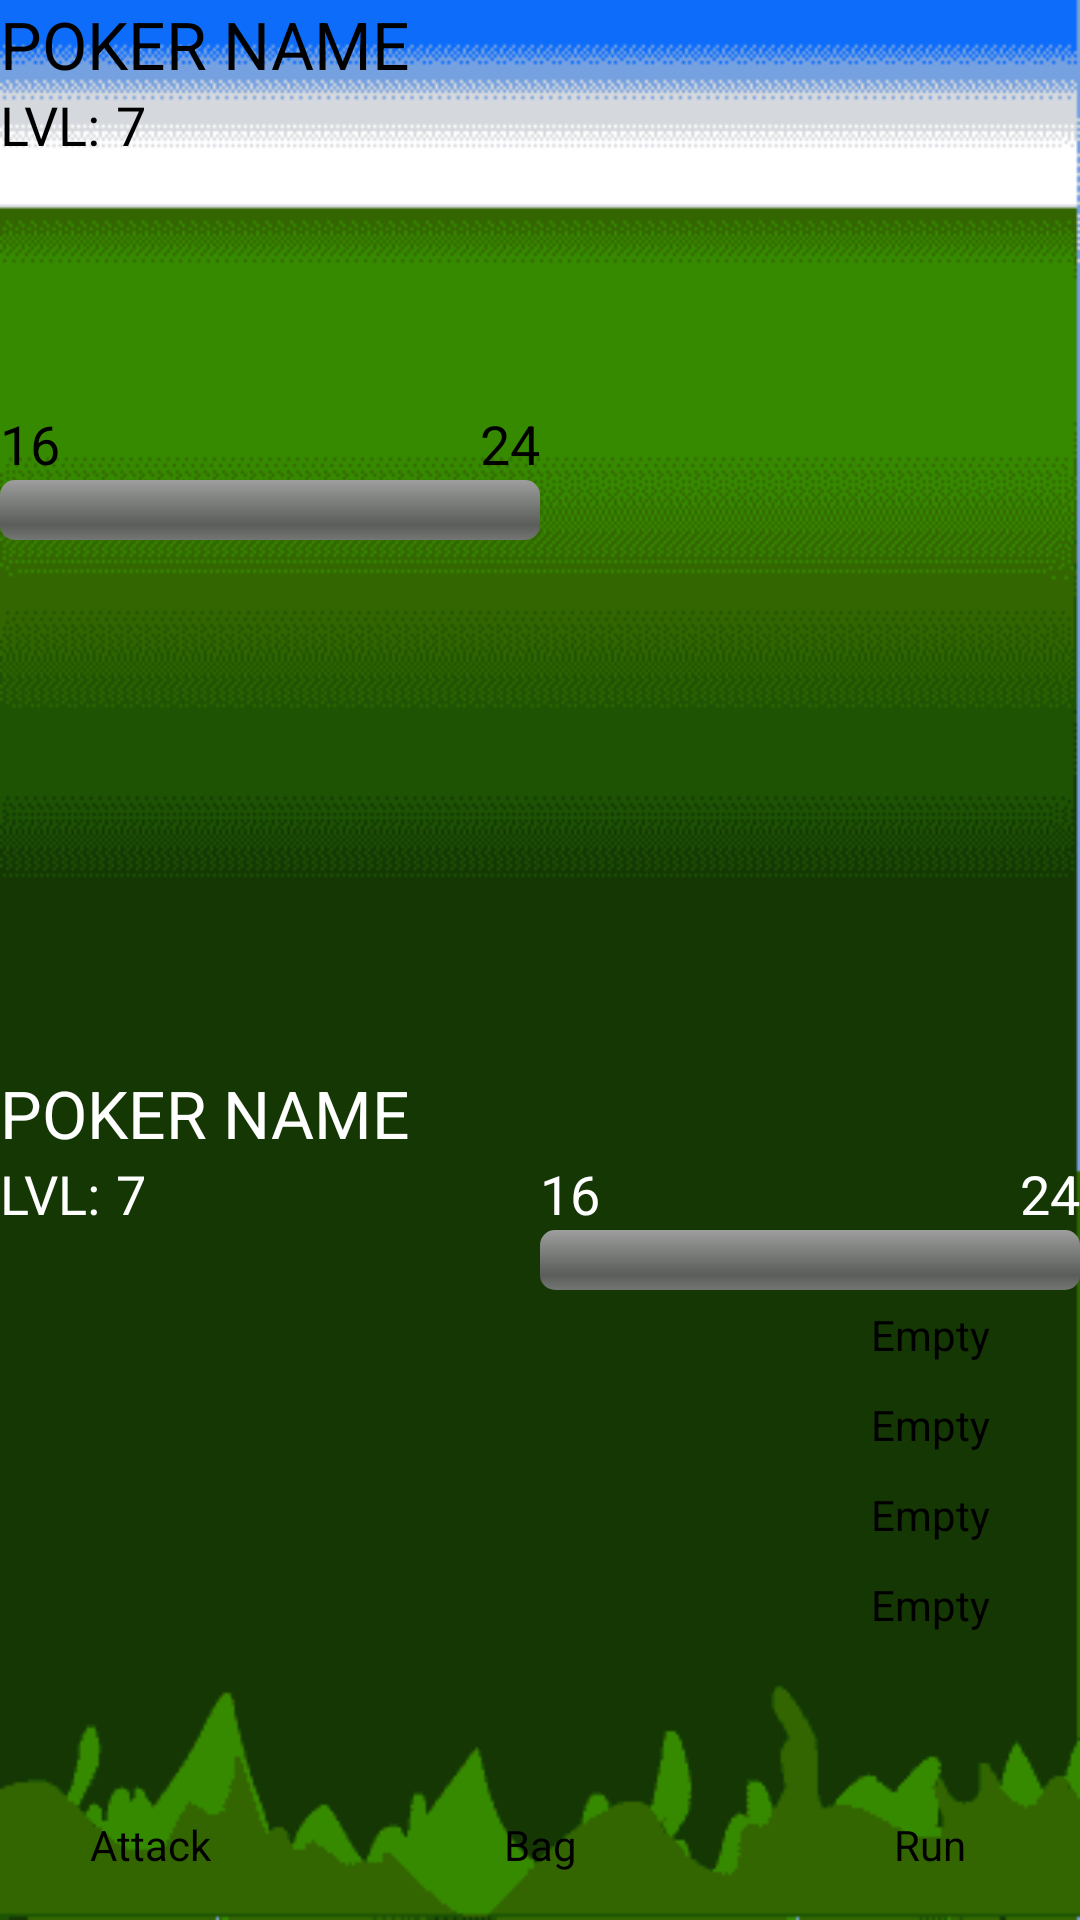

Produce the Android XML layout that renders to this screen, including the resource entries it uses.
<!-- AndroidManifest.xml: application theme android:Theme.NoTitleBar -->
<!-- res/layout/activity_battle.xml -->
<?xml version="1.0" encoding="utf-8"?>
<RelativeLayout xmlns:android="http://schemas.android.com/apk/res/android"
android:layout_width="match_parent" android:layout_height="match_parent"
android:background="@drawable/wild_attack01">

<ImageView
    android:layout_width="180dp"
    android:layout_height="180dp"
    android:id="@+id/opPokImg"
    android:layout_alignParentTop="true"
    android:layout_alignParentRight="true"
    android:layout_alignParentEnd="true"/>

<ImageView
    android:layout_width="180dp"
    android:layout_height="180dp"
    android:id="@+id/playerPokImg"
    android:layout_above="@+id/attackBtn"
    android:layout_alignParentLeft="true"
    android:layout_alignParentStart="true" />

<Button
    android:layout_width="100dp"
    android:layout_height="50dp"
    android:text="Attack"
    android:id="@+id/attackBtn"
    android:layout_alignParentBottom="true"
    android:layout_alignParentLeft="true"
    android:layout_alignParentStart="true"
    android:onClick="attackAction"
    android:background="@drawable/txt_back" />

<Button
    android:layout_width="100dp"
    android:layout_height="50dp"
    android:text="Bag"
    android:id="@+id/bagBtn"
    android:layout_alignParentBottom="true"
    android:layout_centerHorizontal="true"
    android:onClick="bagAction"
    android:background="@drawable/txt_back" />

<Button
    android:layout_width="100dp"
    android:layout_height="50dp"
    android:text="Run"
    android:id="@+id/runBtn"
    android:onClick="runAction"
    android:layout_alignParentBottom="true"
    android:layout_alignParentRight="true"
    android:layout_alignParentEnd="true"
    android:background="@drawable/txt_back" />

<TextView
    android:layout_width="wrap_content"
    android:layout_height="wrap_content"
    android:textAppearance="?android:attr/textAppearanceLarge"
    android:text="POKER NAME"
    android:id="@+id/txtOpName"
    android:layout_alignParentTop="true"
    android:layout_alignParentLeft="true"
    android:layout_alignParentStart="true"
    android:textColor="@color/Black" />

<TextView
    android:layout_width="wrap_content"
    android:layout_height="wrap_content"
    android:textAppearance="?android:attr/textAppearanceMedium"
    android:text="LVL:"
    android:id="@+id/textView4"
    android:layout_below="@+id/txtOpName"
    android:layout_alignParentLeft="true"
    android:layout_alignParentStart="true"
    android:textColor="@color/Black" />

<TextView
    android:layout_width="wrap_content"
    android:layout_height="wrap_content"
    android:textAppearance="?android:attr/textAppearanceMedium"
    android:text="7"
    android:id="@+id/txtOpLvl"
    android:layout_below="@+id/txtOpName"
    android:layout_toRightOf="@+id/textView4"
    android:layout_toEndOf="@+id/textView4"
    android:textColor="@color/Black"
    android:paddingLeft="5dp" />

<ProgressBar
    style="?android:attr/progressBarStyleHorizontal"
    android:layout_width="wrap_content"
    android:layout_height="wrap_content"
    android:id="@+id/opProg"
    android:layout_alignBottom="@+id/opPokImg"
    android:layout_toLeftOf="@+id/opPokImg"
    android:layout_alignParentLeft="true"
    android:layout_alignParentStart="true" />

<TextView
    android:layout_width="wrap_content"
    android:layout_height="wrap_content"
    android:textAppearance="?android:attr/textAppearanceMedium"
    android:text="24"
    android:id="@+id/txtOpMax"
    android:layout_above="@+id/opProg"
    android:layout_toLeftOf="@+id/opPokImg"
    android:layout_toStartOf="@+id/opPokImg"
    android:textColor="@color/Black" />

<TextView
    android:layout_width="wrap_content"
    android:layout_height="wrap_content"
    android:textAppearance="?android:attr/textAppearanceMedium"
    android:text="16"
    android:id="@+id/txtOpHp"
    android:layout_above="@+id/opProg"
    android:layout_alignParentLeft="true"
    android:layout_alignParentStart="true"
    android:textColor="@color/Black" />

<TextView
    android:layout_width="wrap_content"
    android:layout_height="wrap_content"
    android:textAppearance="?android:attr/textAppearanceMedium"
    android:text="LVL:"
    android:id="@+id/textView8"
    android:textColor="@color/White"
    android:layout_above="@+id/playerPokImg"
    android:layout_alignParentLeft="true"
    android:layout_alignParentStart="true" />

<TextView
    android:layout_width="wrap_content"
    android:layout_height="wrap_content"
    android:textAppearance="?android:attr/textAppearanceMedium"
    android:text="7"
    android:id="@+id/txtPokLvl"
    android:textColor="@color/White"
    android:paddingLeft="5dp"
    android:layout_above="@+id/playerPokImg"
    android:layout_toRightOf="@+id/textView8"
    android:layout_toEndOf="@+id/textView8" />

<TextView
    android:layout_width="wrap_content"
    android:layout_height="wrap_content"
    android:textAppearance="?android:attr/textAppearanceLarge"
    android:text="POKER NAME"
    android:id="@+id/txtPokName"
    android:textColor="@color/White"
    android:layout_above="@+id/textView8"
    android:layout_alignParentLeft="true"
    android:layout_alignParentStart="true" />

<ProgressBar
    style="?android:attr/progressBarStyleHorizontal"
    android:layout_width="wrap_content"
    android:layout_height="wrap_content"
    android:id="@+id/pokProg"
    android:layout_alignTop="@+id/playerPokImg"
    android:layout_toRightOf="@+id/playerPokImg"
    android:layout_alignRight="@+id/runBtn"
    android:layout_alignEnd="@+id/runBtn" />

<TextView
    android:layout_width="wrap_content"
    android:layout_height="wrap_content"
    android:textAppearance="?android:attr/textAppearanceMedium"
    android:text="16"
    android:id="@+id/txtPokHp"
    android:textColor="@color/White"
    android:layout_above="@+id/pokProg"
    android:layout_toRightOf="@+id/playerPokImg"
    android:layout_toEndOf="@+id/playerPokImg" />

<TextView
    android:layout_width="wrap_content"
    android:layout_height="wrap_content"
    android:textAppearance="?android:attr/textAppearanceMedium"
    android:text="24"
    android:id="@+id/txtPokMax"
    android:textColor="@color/White"
    android:layout_above="@+id/pokProg"
    android:layout_alignParentRight="true"
    android:layout_alignParentEnd="true" />

<Button
    style="?android:attr/buttonStyleSmall"
    android:layout_width="100dp"
    android:layout_height="30dp"
    android:text="Empty"
    android:id="@+id/butAtk1"
    android:layout_below="@+id/pokProg"
    android:layout_alignRight="@+id/pokProg"
    android:layout_alignEnd="@+id/pokProg"
    android:background="@drawable/txt_back" />

<Button
    style="?android:attr/buttonStyleSmall"
    android:layout_width="100dp"
    android:layout_height="30dp"
    android:text="Empty"
    android:id="@+id/butAtk2"
    android:layout_below="@+id/butAtk1"
    android:layout_alignParentRight="true"
    android:layout_alignParentEnd="true"
    android:background="@drawable/txt_back" />

<Button
    style="?android:attr/buttonStyleSmall"
    android:layout_width="100dp"
    android:layout_height="30dp"
    android:text="Empty"
    android:id="@+id/butAtk3"
    android:layout_below="@+id/butAtk2"
    android:layout_alignParentRight="true"
    android:layout_alignParentEnd="true"
    android:background="@drawable/txt_back" />

<Button
    style="?android:attr/buttonStyleSmall"
    android:layout_width="100dp"
    android:layout_height="30dp"
    android:text="Empty"
    android:id="@+id/butAtk4"
    android:layout_below="@+id/butAtk3"
    android:layout_alignParentRight="true"
    android:layout_alignParentEnd="true"
    android:background="@drawable/txt_back" />

<Button
    android:id="@+id/txt_btn"
    android:layout_width="match_parent"
    android:layout_height="100dp"
    android:layout_alignParentBottom="true"
    android:layout_centerHorizontal="true"
    android:background="@drawable/txt_back_op"
    android:onClick="sequence_driver_btn"
    android:text=""
    android:visibility="gone"/>

</RelativeLayout>
<!-- resources referenced by this layout -->
<resources>
  <color name="Black">#000000</color>
  <color name="White">#FFFFFF</color>
  <!-- drawable txt_back_op: png bitmap (drawable-mdpi, 987 bytes) -->
  <!-- drawable wild_attack01: png bitmap (drawable-mdpi, 2752 bytes) -->
</resources>
